Labelled photos from "AnimalClassification", an image-classification folder in SargisVardanian/AnimalClassification. The possible labels are: butterfly, cat, chicken, cow, dog, elephant, horse, sheep, squirrel.

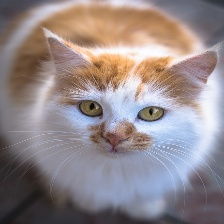
Label: cat

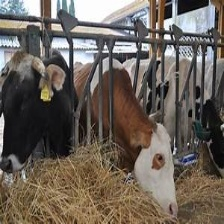
Label: cow

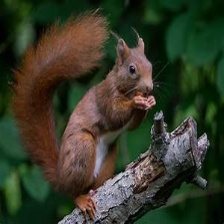
Label: squirrel

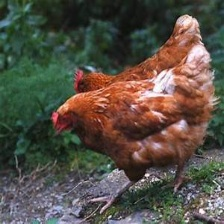
Label: chicken

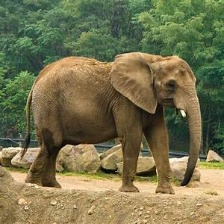
Label: elephant

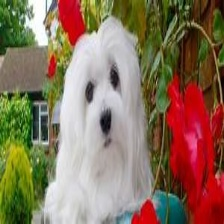
Label: dog
